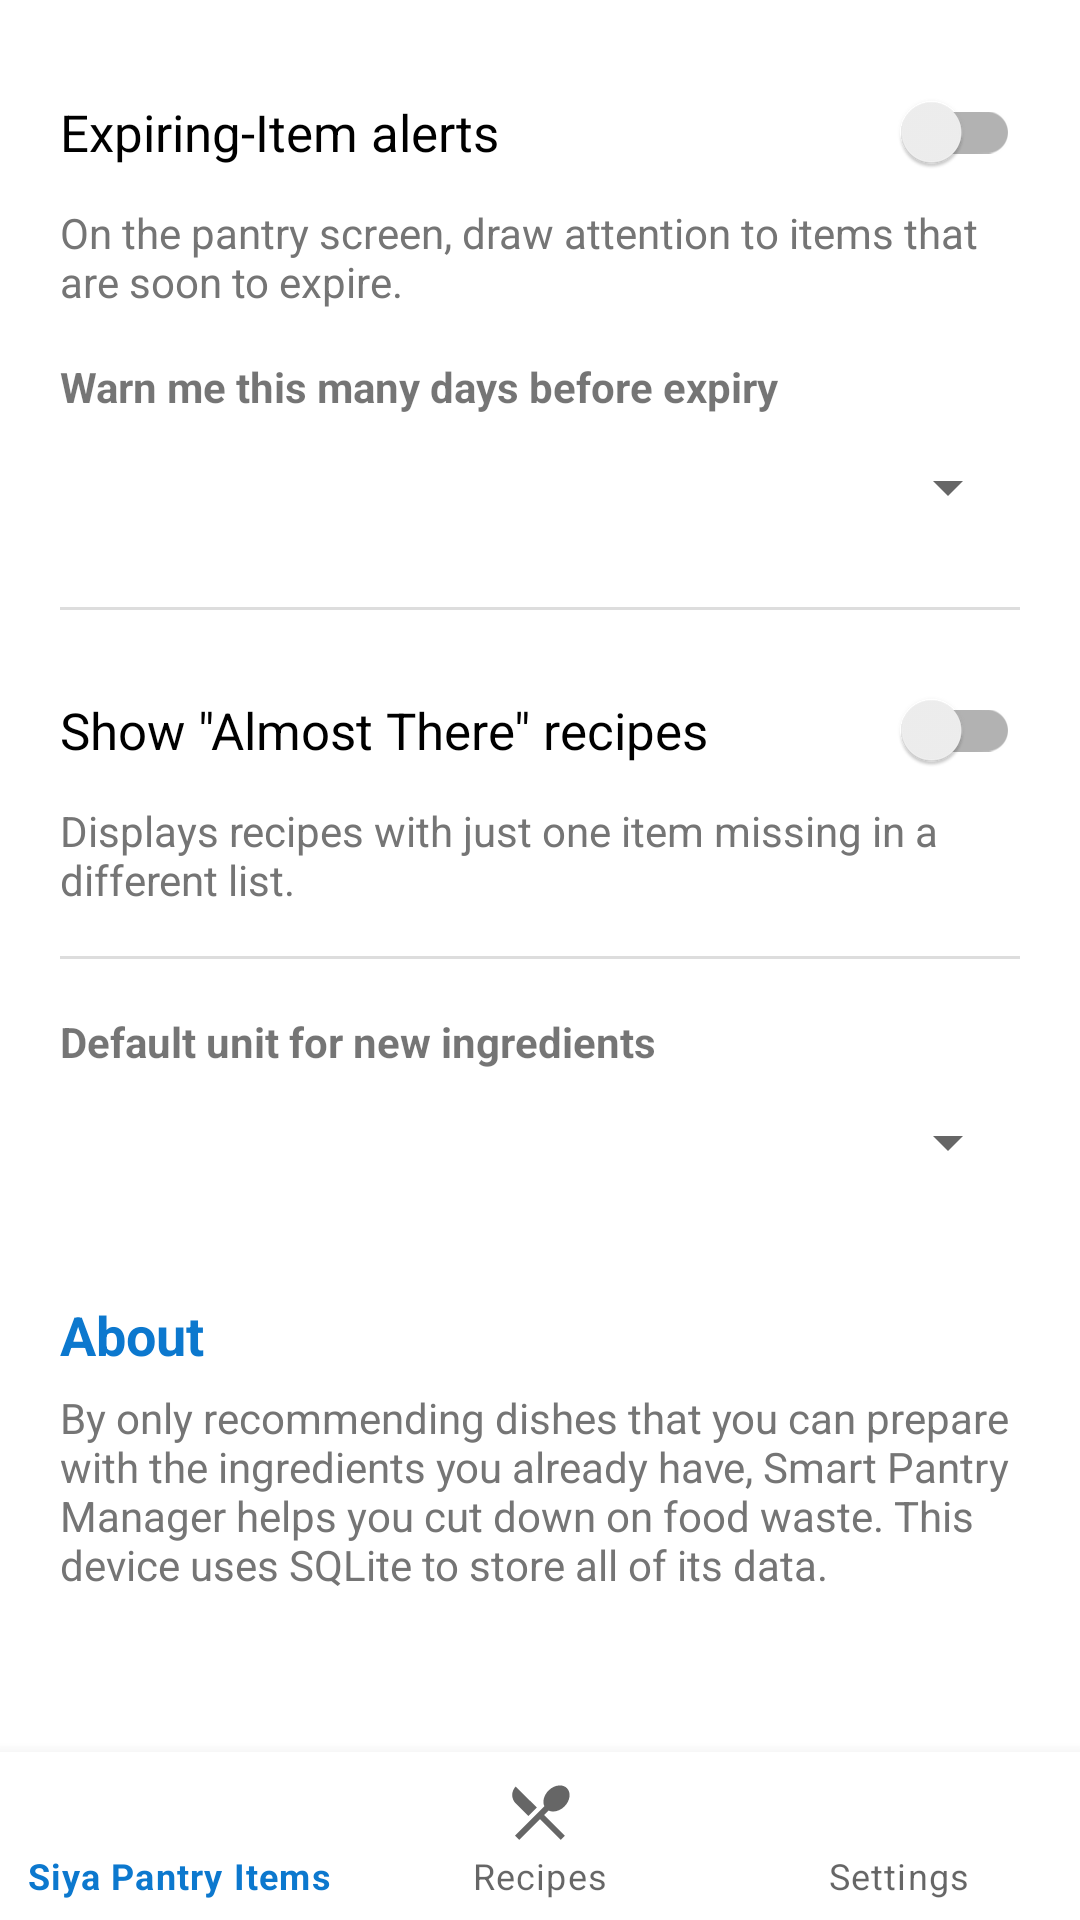

This screen was rendered from an Android layout file. Write that file and the resources it references.
<!-- AndroidManifest.xml: application theme Theme.SmartPantry -->
<!-- res/layout/activity_settings.xml -->
<?xml version="1.0" encoding="utf-8"?>
<LinearLayout xmlns:android="http://schemas.android.com/apk/res/android"
    xmlns:app="http://schemas.android.com/apk/res-auto"
    android:layout_width="match_parent"
    android:layout_height="match_parent"
    android:orientation="vertical">

    <ScrollView
        android:layout_width="match_parent"
        android:layout_height="0dp"
        android:layout_weight="1">

        <LinearLayout
            android:layout_width="match_parent"
            android:layout_height="wrap_content"
            android:orientation="vertical"
            android:padding="20dp">

            <androidx.appcompat.widget.SwitchCompat
                android:id="@+id/switchExpiryAlerts"
                android:layout_width="match_parent"
                android:layout_height="wrap_content"
                android:minHeight="48dp"
                android:text="@string/setting_expiry_alerts"
                android:textSize="17sp" />

            <TextView
                android:layout_width="match_parent"
                android:layout_height="wrap_content"
                android:text="@string/setting_expiry_alerts_desc"
                android:textColor="@color/text_secondary" />

            <TextView
                style="@style/FieldLabel"
                android:layout_marginTop="16dp"
                android:text="@string/setting_expiry_days" />

            <Spinner
                android:id="@+id/spExpiryDays"
                android:layout_width="match_parent"
                android:layout_height="48dp" />

            <View
                android:layout_width="match_parent"
                android:layout_height="1dp"
                android:layout_marginTop="16dp"
                android:layout_marginBottom="16dp"
                android:background="@color/divider" />

            <androidx.appcompat.widget.SwitchCompat
                android:id="@+id/switchAlmostThere"
                android:layout_width="match_parent"
                android:layout_height="wrap_content"
                android:minHeight="48dp"
                android:text="@string/setting_almost_there"
                android:textSize="17sp" />

            <TextView
                android:layout_width="match_parent"
                android:layout_height="wrap_content"
                android:text="@string/setting_almost_there_desc"
                android:textColor="@color/text_secondary" />

            <View
                android:layout_width="match_parent"
                android:layout_height="1dp"
                android:layout_marginTop="16dp"
                android:layout_marginBottom="4dp"
                android:background="@color/divider" />

            <TextView
                style="@style/FieldLabel"
                android:text="@string/setting_default_unit" />

            <Spinner
                android:id="@+id/spDefaultUnit"
                android:layout_width="match_parent"
                android:layout_height="48dp" />

            <TextView
                style="@style/SectionHeading"
                android:layout_marginTop="28dp"
                android:text="@string/about_title" />

            <TextView
                android:layout_width="match_parent"
                android:layout_height="wrap_content"
                android:text="@string/about_text"
                android:textColor="@color/text_secondary" />
        </LinearLayout>
    </ScrollView>

    <com.google.android.material.bottomnavigation.BottomNavigationView
        android:id="@+id/bottomNav"
        android:layout_width="match_parent"
        android:layout_height="wrap_content"
        app:menu="@menu/bottom_nav_menu" />
</LinearLayout>
<!-- resources referenced by this layout -->
<resources>
  <color name="divider">#DDDDDD</color>
  <color name="text_secondary">#757575</color>
  <string name="about_text">By only recommending dishes that you can prepare with the ingredients you already have, Smart Pantry Manager helps you cut down on food waste. This device uses SQLite to store all of its data.</string>
  <string name="about_title">About</string>
  <string name="setting_almost_there">Show \"Almost There\" recipes</string>
  <string name="setting_almost_there_desc">Displays recipes with just one item missing in a different list.</string>
  <string name="setting_default_unit">Default unit for new ingredients</string>
  <string name="setting_expiry_alerts">Expiring-Item alerts</string>
  <string name="setting_expiry_alerts_desc">On the pantry screen, draw attention to items that are soon to expire.</string>
  <string name="setting_expiry_days">Warn me this many days before expiry</string>
  <style name="FieldLabel">
          <item name="android:layout_width">match_parent</item>
          <item name="android:layout_height">wrap_content</item>
          <item name="android:textSize">14sp</item>
          <item name="android:textStyle">bold</item>
          <item name="android:layout_marginTop">14dp</item>
      </style>
  <style name="SectionHeading">
          <item name="android:layout_width">match_parent</item>
          <item name="android:layout_height">wrap_content</item>
          <item name="android:textSize">18sp</item>
          <item name="android:textStyle">bold</item>
          <item name="android:textColor">@color/green_700</item>
          <item name="android:layout_marginTop">16dp</item>
          <item name="android:layout_marginBottom">6dp</item>
      </style>
  <style name="Theme.SmartPantry" parent="Theme.MaterialComponents.DayNight.DarkActionBar">
          <item name="colorPrimary">@color/green_700</item>
          <item name="colorPrimaryVariant">@color/green_900</item>
          <item name="colorOnPrimary">@color/white</item>
          <item name="colorSecondary">@color/orange_600</item>
          <item name="colorSecondaryVariant">@color/orange_800</item>
          <item name="colorOnSecondary">@color/black</item>
      </style>
  <color name="green_700">#0C78CE</color>
  <color name="green_900">#03A9F4</color>
  <color name="white">#FFFFFFFF</color>
  <color name="orange_600">#FB8C00</color>
  <color name="orange_800">#EF6C00</color>
  <color name="black">#FF000000</color>
</resources>
